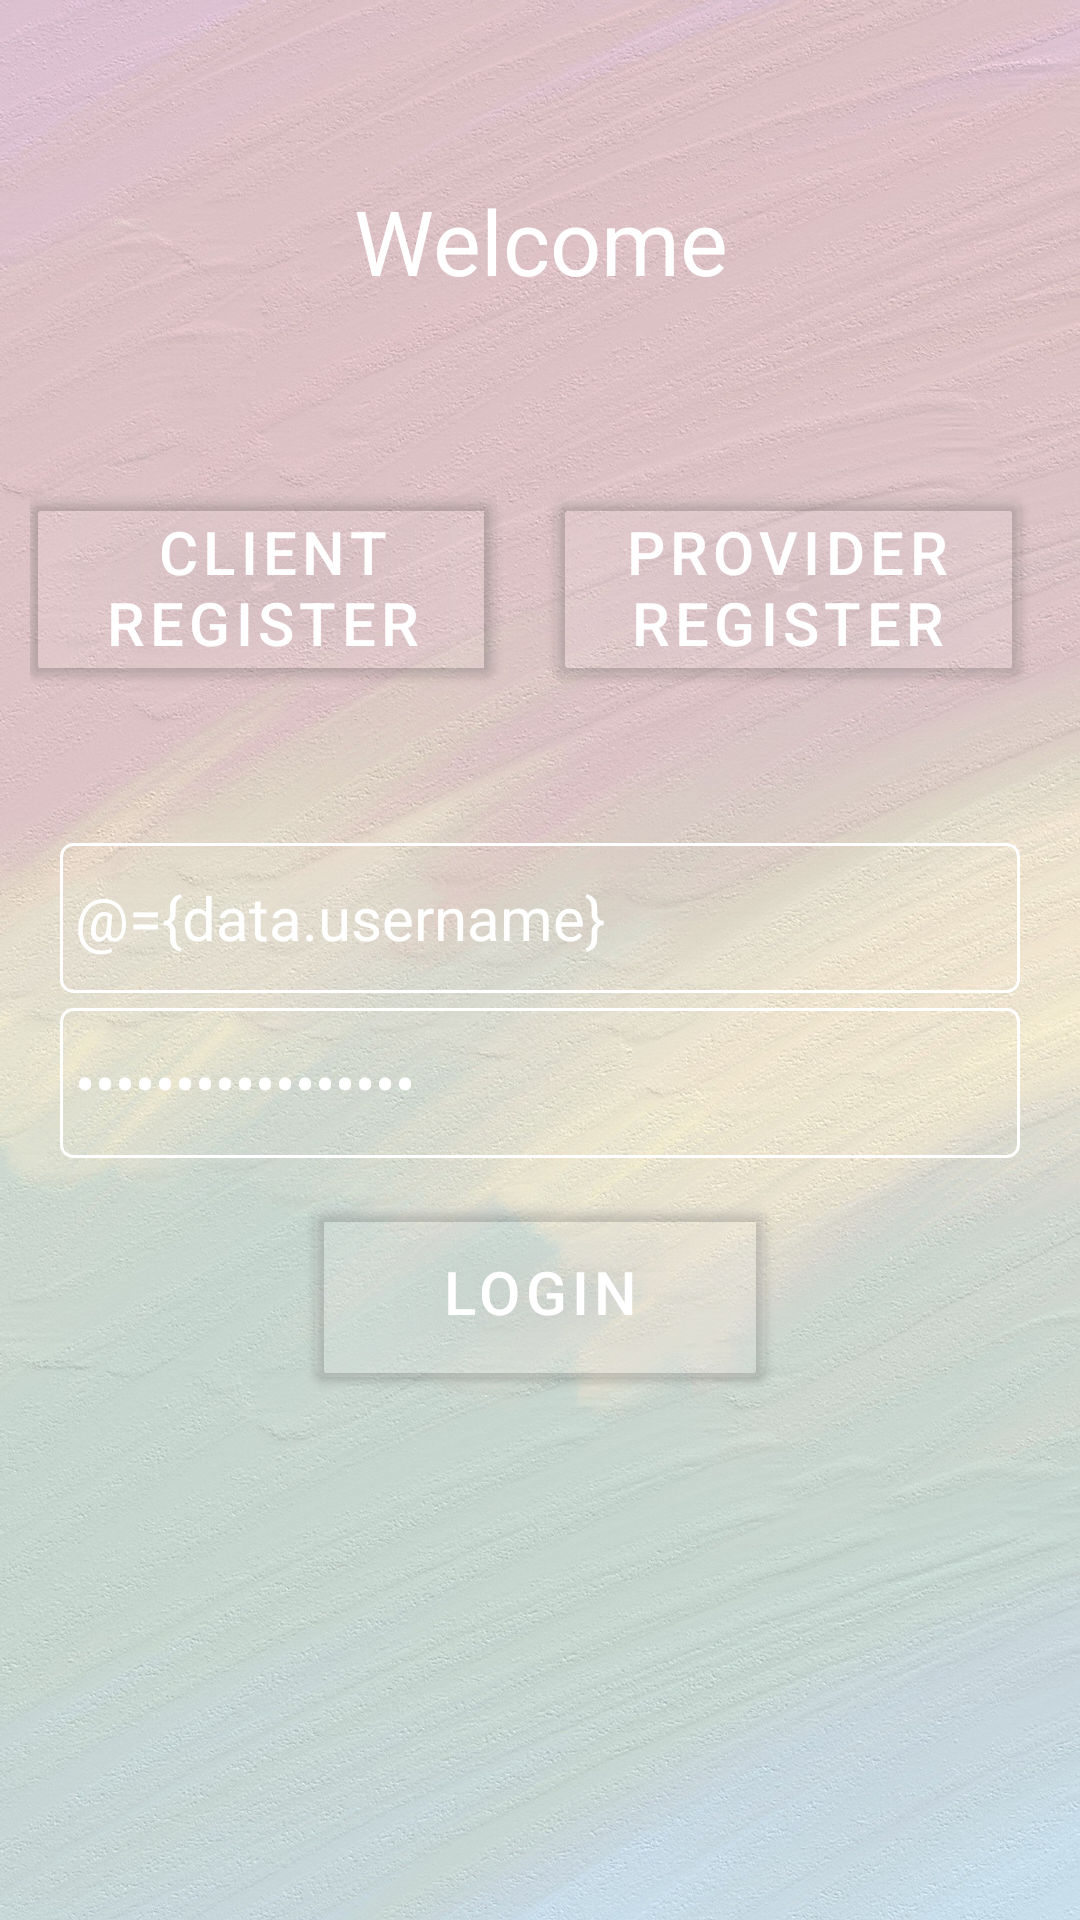

This screen was rendered from an Android layout file. Write that file and the resources it references.
<!-- AndroidManifest.xml: application theme Theme.JavaHelpFrontend -->
<!-- res/layout/activity_main.xml -->
<?xml version="1.0" encoding="utf-8"?>
<layout xmlns:android="http://schemas.android.com/apk/res/android"
    xmlns:app="http://schemas.android.com/apk/res-auto"
    xmlns:tools="http://schemas.android.com/tools">

    <data>
        <variable
            name="data"
            type="com.javahelp.frontend.MyViewModel" />

    </data>

    <LinearLayout
        android:layout_width="match_parent"
        android:layout_height="match_parent"
        android:orientation="vertical"
        android:padding="10dp"
        android:background="@drawable/b2"
        tools:context=".frontend.MainActivity">


        <TextView
            android:id="@+id/tv_1"
            android:layout_width="match_parent"
            android:layout_height="wrap_content"
            android:layout_marginTop="50dp"
            android:gravity="center"
            android:text="Welcome"
            android:maxLines="1"
            android:textSize="30dp"
            android:textColor="@color/white" />

        <LinearLayout
            android:layout_width="match_parent"
            android:layout_height="wrap_content"
            android:layout_marginTop="50dp"
            android:orientation="horizontal">

            <Button
                android:id="@+id/bot_c_reg"
                android:layout_width="0dp"
                android:layout_height="wrap_content"
                android:layout_marginLeft="10dp"
                android:layout_marginTop="10dp"
                android:layout_marginEnd="10dp"
                android:layout_marginRight="10dp"
                android:layout_weight="1"
                android:backgroundTint="#08FFFFFF"
                android:text=" Client
             Register"
                android:textColor="@color/white"
                android:textSize="20dp" />

            <Button
                android:id="@+id/bot_p_reg"
                android:layout_width="0dp"
                android:layout_height="wrap_content"
                android:layout_marginLeft="10dp"
                android:layout_marginTop="10dp"
                android:layout_marginRight="10dp"
                android:layout_weight="1"
                android:backgroundTint="#0CFFFFFF"
                android:text="Provider Register"
                android:textColor="@color/white"
                android:textSize="20dp" />
        </LinearLayout>

        <EditText
            android:id="@+id/username"
            android:layout_width="match_parent"
            android:layout_height="50dp"
            android:layout_marginLeft="10dp"
            android:layout_marginTop="50dp"
            android:layout_marginRight="10dp"
            android:background="@drawable/border_bg"
            android:drawableLeft="@drawable/user48"
            android:drawablePadding="5dp"
            android:hint="Username"
            android:maxLines="1"
            android:paddingLeft="5dp"
            android:text="@={data.username}"
            android:textColor="@color/white"
            android:textSize="20sp"

            />

        <EditText
            android:id="@+id/password"
            android:layout_width="match_parent"
            android:layout_height="50dp"
            android:layout_marginLeft="10dp"
            android:layout_marginTop="5dp"
            android:layout_marginRight="10dp"
            android:background="@drawable/border_bg"
            android:drawableLeft="@drawable/passwordicon"
            android:drawablePadding="5dp"
            android:hint="Password"
            android:inputType="textPassword"
            android:maxLines="1"
            android:paddingLeft="5dp"
            android:text="@={data.password}"
            android:textColor="@color/white"

            android:textSize="20sp" />

        <Button
            android:id="@+id/loginButton"
            android:layout_width="150dp"
            android:layout_height="wrap_content"
            android:layout_gravity="center"
            android:layout_marginStart="10dp"
            android:layout_marginTop="10dp"
            android:layout_marginEnd="10dp"
            android:layout_marginBottom="20dp"
            android:backgroundTint="#19ECEBEB"
            android:gravity="center"
            android:paddingTop="15dp"
            android:paddingBottom="15dp"
            android:text="Login"
            android:textColor="@color/white"
            android:textSize="20dp"


            />

        <TextView
            android:id="@+id/loginErrorText"
            android:layout_width="match_parent"
            android:layout_height="wrap_content"
            android:text="Login Error Message"
            android:textAlignment="center"
            android:textColor="@color/white"
            android:textSize="16sp"
            android:visibility="gone" />

        <ProgressBar
            android:id="@+id/progressBar"
            style="?android:attr/progressBarStyle"
            android:layout_width="match_parent"
            android:layout_height="wrap_content"
            android:indeterminateTint="#FFFFFF"
            android:visibility="gone" />

        <View
            android:layout_width="wrap_content"
            android:layout_height="150dp" />

        <CheckBox
            android:id="@+id/staySignedIn"
            android:layout_width="match_parent"
            android:layout_height="wrap_content"
            android:buttonTint="#FFFFFF"
            android:text="Stay Signed In"
            android:textColor="@color/white" />

        <TextView
            android:layout_width="90dp"
            android:layout_height="30dp"
            android:layout_gravity="right"
            android:gravity="bottom"
            android:text="By Java Help" />


    </LinearLayout>
</layout>
<!-- resources referenced by this layout -->
<resources>
  <color name="white">#FFFFFFFF</color>
  <!-- drawable b2: jpg bitmap (drawable-xhdpi, 673099 bytes) -->
  <!-- drawable border_bg (drawable) -->
  <?xml version="1.0" encoding="utf-8"?>
  <shape xmlns:android="http://schemas.android.com/apk/res/android">
      <stroke
          android:width="1dp"
          android:color="@color/white"
          />
  
      <corners
          android:radius="4dp"
  
          />
  
  
  </shape>
  <style name="Theme.JavaHelpFrontend" parent="Theme.MaterialComponents.Light.DarkActionBar">
          
          <item name="colorPrimary">@color/teal_700</item>
          <item name="colorPrimaryVariant">@color/black</item>
          <item name="colorOnPrimary">@color/teal_700</item>
          
          <item name="colorSecondary">@color/teal_700</item>
          <item name="colorSecondaryVariant">@color/teal_700</item>
          <item name="colorOnSecondary">@color/black</item>
          
          <item name="android:statusBarColor" tools:targetApi="l">?attr/colorPrimaryVariant</item>
          
      </style>
  <color name="teal_700">#FF018786</color>
  <color name="black">#FF000000</color>
</resources>
